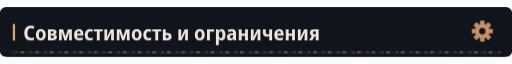
t = 0.00 s
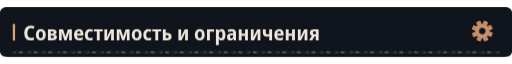
t = 1.43 s
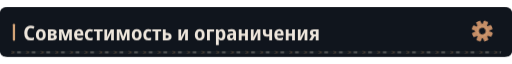
t = 4.43 s
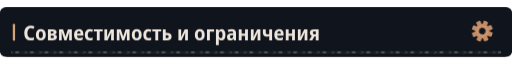
t = 7.43 s

The animated SVG that drew these frames (rendered in a browser with its animation timeline set to each time). Animation: 4 CSS @keyframes rules; frames cover the first 7.43 s, repeats indefinitely.

<svg xmlns="http://www.w3.org/2000/svg" width="1120" height="108" viewBox="0 0 1120 108" role="img"><defs><clipPath id="motion-frame"><rect x="1.0" y="1.0" width="1118.0" height="106.0" rx="14" /></clipPath><clipPath id="motion-belt"><rect x="24.0" y="95.0" width="1072.0" height="7" rx="1" /></clipPath><linearGradient id="motion-sheen" x1="0" y1="0" x2="1" y2=".2"><stop offset="0" stop-color="#e2c6a4" stop-opacity="0" /><stop offset=".46" stop-color="#e2c6a4" stop-opacity="0" /><stop offset=".5" stop-color="#e2c6a4" stop-opacity=".11" /><stop offset=".54" stop-color="#e2c6a4" stop-opacity="0" /><stop offset="1" stop-color="#e2c6a4" stop-opacity="0" /></linearGradient></defs><style>
@keyframes profile-belt { to { transform: translateX(32px); } }
@keyframes profile-sheen { to { transform: translateX(3360px); } }
@keyframes profile-gear { to { transform: rotate(360deg); } }
@keyframes profile-signal { 0%,100% { opacity: .35; } 50% { opacity: .85; } }
.profile-conveyor { animation: profile-belt 1.6s linear infinite; }
.profile-sheen { animation: profile-sheen 9s linear infinite; animation-delay: -1.43s; }
.profile-gear { transform-origin: 0px 0px; animation: profile-gear 24s linear infinite; }
.profile-signal { animation: profile-signal 6s cubic-bezier(.77,0,.175,1) infinite; animation-delay: -1.43s; }
@media (prefers-reduced-motion: reduce) {
 .profile-conveyor, .profile-sheen, .profile-gear, .profile-signal { animation: none; }
 .profile-sheen { opacity: 0; }
}
</style><title>Совместимость и ограничения</title><rect width="1120" height="108" rx="16" fill="#0d1117" /><g clip-path="url(#motion-frame)" pointer-events="none"><rect x="-1120.0" y="0.0" width="1120.0" height="108.0" fill="url(#motion-sheen)" class="profile-sheen" /></g><rect width="1120" height="108" rx="12" fill="#10151d" /><rect x="28" y="36.0" width="5" height="37" rx="2" fill="#d4a478" /><g transform="translate(51 72) scale(0.044 -0.044)" fill="#eee6dc"><path transform="translate(0 0)" d="M358 -10Q207 -10 127.5 86.0Q48 182 48 354Q48 469 86.5 552.0Q125 635 197.0 679.5Q269 724 369 724Q417 724 464.0 713.5Q511 703 555 681L505 565Q436 599 376 599Q292 599 247.0 535.5Q202 472 202 354Q202 116 383 116Q453 116 530 151V25Q493 8 448.5 -1.0Q404 -10 358 -10Z" /><path transform="translate(585 0)" d="M285 -10Q170 -10 105.0 64.5Q40 139 40 274Q40 407 106.0 481.5Q172 556 288 556Q403 556 467.0 482.0Q531 408 531 274Q531 140 466.0 65.0Q401 -10 285 -10ZM286 103Q339 103 363.0 144.0Q387 185 387 274Q387 363 363.0 403.5Q339 444 286 444Q234 444 209.5 403.0Q185 362 185 274Q185 186 209.5 144.5Q234 103 286 103Z" /><path transform="translate(1157 0)" d="M67 0V547H291Q498 547 498 407Q498 360 473.0 329.5Q448 299 398 289V285Q451 277 482.0 244.0Q513 211 513 158Q513 113 491.0 77.0Q469 41 420.5 20.5Q372 0 292 0ZM209 333H278Q356 333 356 389Q356 444 284 444H209ZM209 102H283Q368 102 368 167Q368 234 283 234H209Z" /><path transform="translate(1706 0)" d="M71 0V546H271L390 187L510 546H706V0H573V265Q573 341 580 412H576L441 0H336L200 413H196Q203 343 203 263V0Z" /><path transform="translate(2483 0)" d="M298 -10Q176 -10 107.5 61.5Q39 133 39 270Q39 408 104.0 482.5Q169 557 279 557Q386 557 443.5 490.5Q501 424 501 309V234H183Q185 170 219.5 136.5Q254 103 318 103Q394 103 471 143V28Q435 9 392.5 -0.5Q350 -10 298 -10ZM185 333H366Q366 386 344.5 418.5Q323 451 279 451Q238 451 213.5 422.0Q189 393 185 333Z" /><path transform="translate(3019 0)" d="M288 -10Q167 -10 103.0 61.5Q39 133 39 268Q39 409 108.5 483.0Q178 557 294 557Q382 557 447 522L406 413Q351 440 305 440Q246 440 215.5 397.0Q185 354 185 271Q185 108 314 108Q341 108 371.5 115.0Q402 122 431 136V20Q371 -10 288 -10Z" /><path transform="translate(3496 0)" d="M160 0V437H11V546H451V437H302V0Z" /><path transform="translate(3957 0)" d="M74 0V546H211V345Q211 314 209.0 278.0Q207 242 204.0 211.0Q201 180 198 163H202L389 546H546V0H408V207Q408 258 412.0 305.0Q416 352 419 376H415L231 0Z" /><path transform="translate(4577 0)" d="M71 0V546H271L390 187L510 546H706V0H573V265Q573 341 580 412H576L441 0H336L200 413H196Q203 343 203 263V0Z" /><path transform="translate(5354 0)" d="M285 -10Q170 -10 105.0 64.5Q40 139 40 274Q40 407 106.0 481.5Q172 556 288 556Q403 556 467.0 482.0Q531 408 531 274Q531 140 466.0 65.0Q401 -10 285 -10ZM286 103Q339 103 363.0 144.0Q387 185 387 274Q387 363 363.0 403.5Q339 444 286 444Q234 444 209.5 403.0Q185 362 185 274Q185 186 209.5 144.5Q234 103 286 103Z" /><path transform="translate(5926 0)" d="M288 -10Q167 -10 103.0 61.5Q39 133 39 268Q39 409 108.5 483.0Q178 557 294 557Q382 557 447 522L406 413Q351 440 305 440Q246 440 215.5 397.0Q185 354 185 271Q185 108 314 108Q341 108 371.5 115.0Q402 122 431 136V20Q371 -10 288 -10Z" /><path transform="translate(6403 0)" d="M160 0V437H11V546H451V437H302V0Z" /><path transform="translate(6864 0)" d="M74 0V546H215V367H275Q508 367 508 187Q508 93 449.5 46.5Q391 0 279 0ZM215 107H270Q365 107 365 183Q365 257 268 257H215Z" /><path transform="translate(7637 0)" d="M74 0V546H211V345Q211 314 209.0 278.0Q207 242 204.0 211.0Q201 180 198 163H202L389 546H546V0H408V207Q408 258 412.0 305.0Q416 352 419 376H415L231 0Z" /><path transform="translate(8487 0)" d="M285 -10Q170 -10 105.0 64.5Q40 139 40 274Q40 407 106.0 481.5Q172 556 288 556Q403 556 467.0 482.0Q531 408 531 274Q531 140 466.0 65.0Q401 -10 285 -10ZM286 103Q339 103 363.0 144.0Q387 185 387 274Q387 363 363.0 403.5Q339 444 286 444Q234 444 209.5 403.0Q185 362 185 274Q185 186 209.5 144.5Q234 103 286 103Z" /><path transform="translate(9059 0)" d="M74 0V546H427V431H215V0Z" /><path transform="translate(9503 0)" d="M74 -240V546H188L208 475H215Q238 513 272.0 534.5Q306 556 356 556Q442 556 494.0 483.5Q546 411 546 273Q546 136 493.5 63.0Q441 -10 355 -10Q304 -10 270.5 11.0Q237 32 215 64H208Q215 16 215 -16V-240ZM313 107Q402 107 402 274Q402 358 380.5 399.5Q359 441 312 441Q260 441 238.0 404.0Q216 367 215 290V269Q215 189 237.0 148.0Q259 107 313 107Z" /><path transform="translate(10092 0)" d="M194 -10Q115 -10 74.5 36.5Q34 83 34 158Q34 330 258 338L340 341V365Q340 407 317.5 426.5Q295 446 247 446Q186 446 106 412L67 513Q164 557 268 557Q377 557 429.5 508.5Q482 460 482 358V0H380L354 74H351Q320 31 282.5 10.5Q245 -10 194 -10ZM246 98Q286 98 313.0 125.5Q340 153 340 205V253L289 251Q232 248 206.0 227.0Q180 206 180 167Q180 132 197.5 115.0Q215 98 246 98Z" /><path transform="translate(10638 0)" d="M74 0V546H215V332H387V546H528V0H387V220H215V0Z" /><path transform="translate(11240 0)" d="M74 0V546H211V345Q211 314 209.0 278.0Q207 242 204.0 211.0Q201 180 198 163H202L389 546H546V0H408V207Q408 258 412.0 305.0Q416 352 419 376H415L231 0Z" /><path transform="translate(11860 0)" d="M366 0V204Q336 194 305.5 188.0Q275 182 241 182Q51 182 51 363V546H193V386Q193 337 212.5 316.5Q232 296 280 296Q301 296 321.5 299.5Q342 303 366 313V546H508V0Z" /><path transform="translate(12439 0)" d="M298 -10Q176 -10 107.5 61.5Q39 133 39 270Q39 408 104.0 482.5Q169 557 279 557Q386 557 443.5 490.5Q501 424 501 309V234H183Q185 170 219.5 136.5Q254 103 318 103Q394 103 471 143V28Q435 9 392.5 -0.5Q350 -10 298 -10ZM185 333H366Q366 386 344.5 418.5Q323 451 279 451Q238 451 213.5 422.0Q189 393 185 333Z" /><path transform="translate(12975 0)" d="M74 0V546H215V332H387V546H528V0H387V220H215V0Z" /><path transform="translate(13577 0)" d="M74 0V546H211V345Q211 314 209.0 278.0Q207 242 204.0 211.0Q201 180 198 163H202L389 546H546V0H408V207Q408 258 412.0 305.0Q416 352 419 376H415L231 0Z" /><path transform="translate(14197 0)" d="M9 0 148 221Q101 240 75.0 279.5Q49 319 50 376Q50 457 103.5 502.0Q157 547 254 547H485V0H343V198H283L167 0ZM278 299H343V443H274Q193 443 194 373Q193 299 278 299Z" /></g><g transform="translate(1055 52.0) scale(1)"><g class="profile-gear" fill="#c58d66"><rect x="-5" y="-23" width="10" height="15" rx="2" transform="rotate(0)" /><rect x="-5" y="-23" width="10" height="15" rx="2" transform="rotate(45)" /><rect x="-5" y="-23" width="10" height="15" rx="2" transform="rotate(90)" /><rect x="-5" y="-23" width="10" height="15" rx="2" transform="rotate(135)" /><rect x="-5" y="-23" width="10" height="15" rx="2" transform="rotate(180)" /><rect x="-5" y="-23" width="10" height="15" rx="2" transform="rotate(225)" /><rect x="-5" y="-23" width="10" height="15" rx="2" transform="rotate(270)" /><rect x="-5" y="-23" width="10" height="15" rx="2" transform="rotate(315)" /><circle r="16" /><circle r="7" fill="#10151d" /><circle r="11" fill="none" stroke="#d4a478" stroke-width="1.5" /></g></g><g clip-path="url(#motion-belt)" pointer-events="none"><rect x="24.0" y="95.0" width="1072.0" height="7" fill="#171d23" /><g class="profile-conveyor"><path d="M-32 95l7 3.5 -7 3.5" fill="none" stroke="#9e7956" stroke-width="1.5" opacity=".55" /><rect x="-19.0" y="96.0" width="8" height="5" fill="#a5a29b" opacity=".4" /><path d="M0 95l7 3.5 -7 3.5" fill="none" stroke="#9e7956" stroke-width="1.5" opacity=".55" /><rect x="13.0" y="96.0" width="8" height="5" fill="#a5a29b" opacity=".4" /><path d="M32 95l7 3.5 -7 3.5" fill="none" stroke="#9e7956" stroke-width="1.5" opacity=".55" /><rect x="45.0" y="96.0" width="8" height="5" fill="#a5a29b" opacity=".4" /><path d="M64 95l7 3.5 -7 3.5" fill="none" stroke="#9e7956" stroke-width="1.5" opacity=".55" /><rect x="77.0" y="96.0" width="8" height="5" fill="#a5a29b" opacity=".4" /><path d="M96 95l7 3.5 -7 3.5" fill="none" stroke="#9e7956" stroke-width="1.5" opacity=".55" /><rect x="109.0" y="96.0" width="8" height="5" fill="#a5a29b" opacity=".4" /><path d="M128 95l7 3.5 -7 3.5" fill="none" stroke="#9e7956" stroke-width="1.5" opacity=".55" /><rect x="141.0" y="96.0" width="8" height="5" fill="#a5a29b" opacity=".4" /><path d="M160 95l7 3.5 -7 3.5" fill="none" stroke="#9e7956" stroke-width="1.5" opacity=".55" /><rect x="173.0" y="96.0" width="8" height="5" fill="#a5a29b" opacity=".4" /><path d="M192 95l7 3.5 -7 3.5" fill="none" stroke="#9e7956" stroke-width="1.5" opacity=".55" /><rect x="205.0" y="96.0" width="8" height="5" fill="#a5a29b" opacity=".4" /><path d="M224 95l7 3.5 -7 3.5" fill="none" stroke="#9e7956" stroke-width="1.5" opacity=".55" /><rect x="237.0" y="96.0" width="8" height="5" fill="#a5a29b" opacity=".4" /><path d="M256 95l7 3.5 -7 3.5" fill="none" stroke="#9e7956" stroke-width="1.5" opacity=".55" /><rect x="269.0" y="96.0" width="8" height="5" fill="#a5a29b" opacity=".4" /><path d="M288 95l7 3.5 -7 3.5" fill="none" stroke="#9e7956" stroke-width="1.5" opacity=".55" /><rect x="301.0" y="96.0" width="8" height="5" fill="#a5a29b" opacity=".4" /><path d="M320 95l7 3.5 -7 3.5" fill="none" stroke="#9e7956" stroke-width="1.5" opacity=".55" /><rect x="333.0" y="96.0" width="8" height="5" fill="#a5a29b" opacity=".4" /><path d="M352 95l7 3.5 -7 3.5" fill="none" stroke="#9e7956" stroke-width="1.5" opacity=".55" /><rect x="365.0" y="96.0" width="8" height="5" fill="#a5a29b" opacity=".4" /><path d="M384 95l7 3.5 -7 3.5" fill="none" stroke="#9e7956" stroke-width="1.5" opacity=".55" /><rect x="397.0" y="96.0" width="8" height="5" fill="#a5a29b" opacity=".4" /><path d="M416 95l7 3.5 -7 3.5" fill="none" stroke="#9e7956" stroke-width="1.5" opacity=".55" /><rect x="429.0" y="96.0" width="8" height="5" fill="#a5a29b" opacity=".4" /><path d="M448 95l7 3.5 -7 3.5" fill="none" stroke="#9e7956" stroke-width="1.5" opacity=".55" /><rect x="461.0" y="96.0" width="8" height="5" fill="#a5a29b" opacity=".4" /><path d="M480 95l7 3.5 -7 3.5" fill="none" stroke="#9e7956" stroke-width="1.5" opacity=".55" /><rect x="493.0" y="96.0" width="8" height="5" fill="#a5a29b" opacity=".4" /><path d="M512 95l7 3.5 -7 3.5" fill="none" stroke="#9e7956" stroke-width="1.5" opacity=".55" /><rect x="525.0" y="96.0" width="8" height="5" fill="#a5a29b" opacity=".4" /><path d="M544 95l7 3.5 -7 3.5" fill="none" stroke="#9e7956" stroke-width="1.5" opacity=".55" /><rect x="557.0" y="96.0" width="8" height="5" fill="#a5a29b" opacity=".4" /><path d="M576 95l7 3.5 -7 3.5" fill="none" stroke="#9e7956" stroke-width="1.5" opacity=".55" /><rect x="589.0" y="96.0" width="8" height="5" fill="#a5a29b" opacity=".4" /><path d="M608 95l7 3.5 -7 3.5" fill="none" stroke="#9e7956" stroke-width="1.5" opacity=".55" /><rect x="621.0" y="96.0" width="8" height="5" fill="#a5a29b" opacity=".4" /><path d="M640 95l7 3.5 -7 3.5" fill="none" stroke="#9e7956" stroke-width="1.5" opacity=".55" /><rect x="653.0" y="96.0" width="8" height="5" fill="#a5a29b" opacity=".4" /><path d="M672 95l7 3.5 -7 3.5" fill="none" stroke="#9e7956" stroke-width="1.5" opacity=".55" /><rect x="685.0" y="96.0" width="8" height="5" fill="#a5a29b" opacity=".4" /><path d="M704 95l7 3.5 -7 3.5" fill="none" stroke="#9e7956" stroke-width="1.5" opacity=".55" /><rect x="717.0" y="96.0" width="8" height="5" fill="#a5a29b" opacity=".4" /><path d="M736 95l7 3.5 -7 3.5" fill="none" stroke="#9e7956" stroke-width="1.5" opacity=".55" /><rect x="749.0" y="96.0" width="8" height="5" fill="#a5a29b" opacity=".4" /><path d="M768 95l7 3.5 -7 3.5" fill="none" stroke="#9e7956" stroke-width="1.5" opacity=".55" /><rect x="781.0" y="96.0" width="8" height="5" fill="#a5a29b" opacity=".4" /><path d="M800 95l7 3.5 -7 3.5" fill="none" stroke="#9e7956" stroke-width="1.5" opacity=".55" /><rect x="813.0" y="96.0" width="8" height="5" fill="#a5a29b" opacity=".4" /><path d="M832 95l7 3.5 -7 3.5" fill="none" stroke="#9e7956" stroke-width="1.5" opacity=".55" /><rect x="845.0" y="96.0" width="8" height="5" fill="#a5a29b" opacity=".4" /><path d="M864 95l7 3.5 -7 3.5" fill="none" stroke="#9e7956" stroke-width="1.5" opacity=".55" /><rect x="877.0" y="96.0" width="8" height="5" fill="#a5a29b" opacity=".4" /><path d="M896 95l7 3.5 -7 3.5" fill="none" stroke="#9e7956" stroke-width="1.5" opacity=".55" /><rect x="909.0" y="96.0" width="8" height="5" fill="#a5a29b" opacity=".4" /><path d="M928 95l7 3.5 -7 3.5" fill="none" stroke="#9e7956" stroke-width="1.5" opacity=".55" /><rect x="941.0" y="96.0" width="8" height="5" fill="#a5a29b" opacity=".4" /><path d="M960 95l7 3.5 -7 3.5" fill="none" stroke="#9e7956" stroke-width="1.5" opacity=".55" /><rect x="973.0" y="96.0" width="8" height="5" fill="#a5a29b" opacity=".4" /><path d="M992 95l7 3.5 -7 3.5" fill="none" stroke="#9e7956" stroke-width="1.5" opacity=".55" /><rect x="1005.0" y="96.0" width="8" height="5" fill="#a5a29b" opacity=".4" /><path d="M1024 95l7 3.5 -7 3.5" fill="none" stroke="#9e7956" stroke-width="1.5" opacity=".55" /><rect x="1037.0" y="96.0" width="8" height="5" fill="#a5a29b" opacity=".4" /><path d="M1056 95l7 3.5 -7 3.5" fill="none" stroke="#9e7956" stroke-width="1.5" opacity=".55" /><rect x="1069.0" y="96.0" width="8" height="5" fill="#a5a29b" opacity=".4" /><path d="M1088 95l7 3.5 -7 3.5" fill="none" stroke="#9e7956" stroke-width="1.5" opacity=".55" /><rect x="1101.0" y="96.0" width="8" height="5" fill="#a5a29b" opacity=".4" /><path d="M1120 95l7 3.5 -7 3.5" fill="none" stroke="#9e7956" stroke-width="1.5" opacity=".55" /><rect x="1133.0" y="96.0" width="8" height="5" fill="#a5a29b" opacity=".4" /></g></g></svg>
